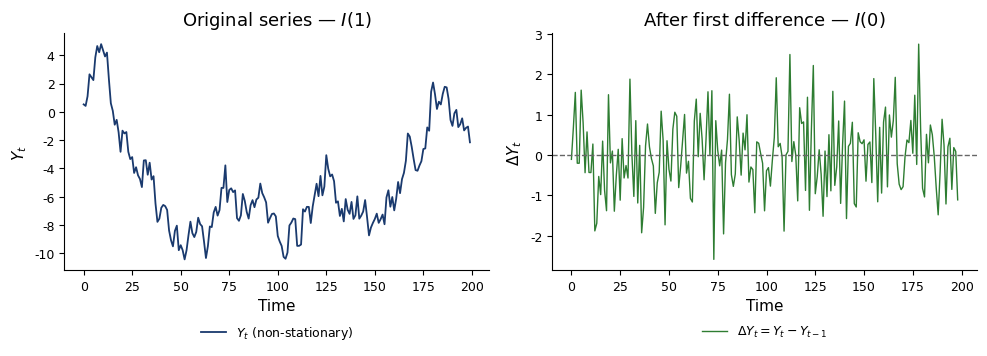

This figure's Python source:
import numpy as np
import matplotlib.pyplot as plt

# ---------------------------------------------------------------------------
# Chart style settings
# ---------------------------------------------------------------------------
plt.rcParams['figure.facecolor'] = 'none'
plt.rcParams['axes.facecolor'] = 'none'
plt.rcParams['savefig.facecolor'] = 'none'
plt.rcParams['savefig.transparent'] = True
plt.rcParams['axes.grid'] = False
plt.rcParams['font.family'] = 'sans-serif'
plt.rcParams['font.sans-serif'] = ['Helvetica', 'Arial', 'DejaVu Sans']
plt.rcParams['font.size'] = 11
plt.rcParams['axes.labelsize'] = 11
plt.rcParams['axes.titlesize'] = 13
plt.rcParams['xtick.labelsize'] = 9
plt.rcParams['ytick.labelsize'] = 9
plt.rcParams['legend.fontsize'] = 9
plt.rcParams['legend.facecolor'] = 'none'
plt.rcParams['legend.framealpha'] = 0
plt.rcParams['legend.edgecolor'] = 'none'
plt.rcParams['axes.spines.top'] = False
plt.rcParams['axes.spines.right'] = False
plt.rcParams['lines.linewidth'] = 1.5

# Colors
BLUE  = '#1A3A6E'
GREEN = '#2E7D32'
GRAY  = '#666666'


def bottom_legend(ax, ncol=2, **kw):
    ax.legend(loc='upper center', bbox_to_anchor=(0.5, -0.18),
              ncol=ncol, frameon=False, **kw)


# ---------------------------------------------------------------------------
# Simulate
# ---------------------------------------------------------------------------
np.random.seed(42)
T = 200
rw = np.cumsum(np.random.normal(0.03, 1, T))
drw = np.diff(rw)

fig, axes = plt.subplots(1, 2, figsize=(10, 3.8))

axes[0].plot(rw, color=BLUE, lw=1.3, label='$Y_t$ (non-stationary)')
axes[0].set_title('Original series — $I(1)$')
axes[0].set_xlabel('Time')
axes[0].set_ylabel('$Y_t$')
bottom_legend(axes[0], ncol=1)

axes[1].plot(drw, color=GREEN, lw=1.0, label='$\\Delta Y_t = Y_t - Y_{t-1}$')
axes[1].axhline(0, color=GRAY, ls='--', lw=1)
axes[1].set_title('After first difference — $I(0)$')
axes[1].set_xlabel('Time')
axes[1].set_ylabel('$\\Delta Y_t$')
bottom_legend(axes[1], ncol=1)

fig.tight_layout()

plt.savefig('ch3_def_difference.pdf', bbox_inches='tight', dpi=200, transparent=True)
plt.savefig('ch3_def_difference.png', bbox_inches='tight', dpi=200, transparent=True)
plt.show()
